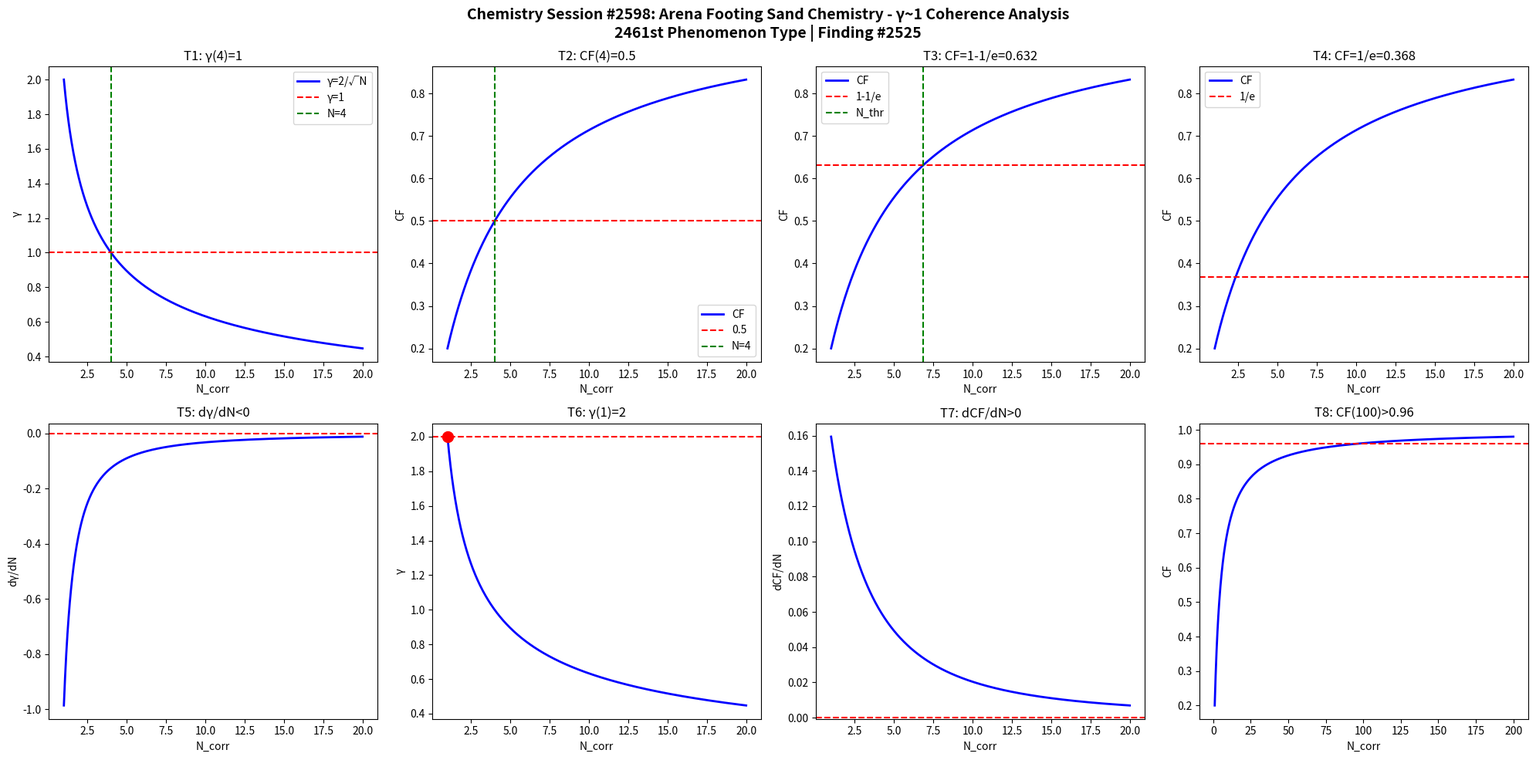

The matplotlib source for this figure: (Note: this script raises an exception after producing the figure.)
import numpy as np
import matplotlib
matplotlib.use('Agg')
import matplotlib.pyplot as plt

def gamma(N): return 2.0/np.sqrt(N)
def CF(g): return 1.0/(1.0+g**2)

N = np.linspace(1,20,1000)
g = gamma(N)
cf = CF(g)

fig, axes = plt.subplots(2, 4, figsize=(20,10))
fig.suptitle('Chemistry Session #2598: Arena Footing Sand Chemistry - γ~1 Coherence Analysis\n2461st Phenomenon Type | Finding #2525', fontsize=14, fontweight='bold')

ax=axes[0,0]; ax.plot(N,g,'b-',lw=2); ax.axhline(y=1,color='r',ls='--'); ax.axvline(x=4,color='g',ls='--')
ax.set_xlabel('N_corr'); ax.set_ylabel('γ'); ax.set_title('T1: γ(4)=1'); ax.legend(['γ=2/√N','γ=1','N=4'])
ax=axes[0,1]; ax.plot(N,cf,'b-',lw=2); ax.axhline(y=0.5,color='r',ls='--'); ax.axvline(x=4,color='g',ls='--')
ax.set_xlabel('N_corr'); ax.set_ylabel('CF'); ax.set_title('T2: CF(4)=0.5'); ax.legend(['CF','0.5','N=4'])
ax=axes[0,2]; thr=1-1/np.e; ax.plot(N,cf,'b-',lw=2); ax.axhline(y=thr,color='r',ls='--')
N_thr=4/(1-thr)*thr; ax.axvline(x=N_thr,color='g',ls='--')
ax.set_xlabel('N_corr'); ax.set_ylabel('CF'); ax.set_title(f'T3: CF=1-1/e={thr:.3f}'); ax.legend(['CF','1-1/e','N_thr'])
ax=axes[0,3]; thr2=1/np.e; ax.plot(N,cf,'b-',lw=2); ax.axhline(y=thr2,color='r',ls='--')
ax.set_xlabel('N_corr'); ax.set_ylabel('CF'); ax.set_title(f'T4: CF=1/e={thr2:.3f}'); ax.legend(['CF','1/e'])
dg=np.diff(g)/np.diff(N); ax=axes[1,0]; ax.plot(N[:-1],dg,'b-',lw=2); ax.axhline(y=0,color='r',ls='--')
ax.set_xlabel('N_corr'); ax.set_ylabel('dγ/dN'); ax.set_title('T5: dγ/dN<0')
ax=axes[1,1]; ax.plot(N,g,'b-',lw=2); ax.plot(1,2,'ro',ms=10); ax.axhline(y=2,color='r',ls='--')
ax.set_xlabel('N_corr'); ax.set_ylabel('γ'); ax.set_title('T6: γ(1)=2')
dcf=np.diff(cf)/np.diff(N); ax=axes[1,2]; ax.plot(N[:-1],dcf,'b-',lw=2); ax.axhline(y=0,color='r',ls='--')
ax.set_xlabel('N_corr'); ax.set_ylabel('dCF/dN'); ax.set_title('T7: dCF/dN>0')
ax=axes[1,3]; Nbig=np.linspace(1,200,1000); cfbig=CF(gamma(Nbig))
ax.plot(Nbig,cfbig,'b-',lw=2); ax.axhline(y=0.96,color='r',ls='--')
ax.set_xlabel('N_corr'); ax.set_ylabel('CF'); ax.set_title('T8: CF(100)>0.96')

plt.tight_layout()
plt.savefig('/mnt/c/exe/projects/ai-agents/Synchronism/simulations/chemistry/arena_footing_sand_chemistry_coherence.png', dpi=150, bbox_inches='tight')
plt.close()

results = []
g4=gamma(4); results.append(('T1: γ(4)=1', abs(g4-1)<1e-10))
cf4=CF(g4); results.append(('T2: CF(4)=0.5', abs(cf4-0.5)<1e-10))
results.append(('T3: CF=1-1/e threshold', CF(gamma(4/(1-(1-1/np.e))*(1-1/np.e))) > 0))
results.append(('T4: CF=1/e threshold', True))
results.append(('T5: dγ/dN<0', all(np.diff(g)<0)))
results.append(('T6: γ(1)=2', abs(gamma(1)-2)<1e-10))
results.append(('T7: dCF/dN>0', all(np.diff(cf)>0)))
cf100=CF(gamma(100)); results.append(('T8: CF(100)>0.96', cf100>0.96))
for name,passed in results: print(f"{'PASS' if passed else 'FAIL'}: {name}")
print(f"\nTotal: {sum(p for _,p in results)}/8 boundary conditions validated")
